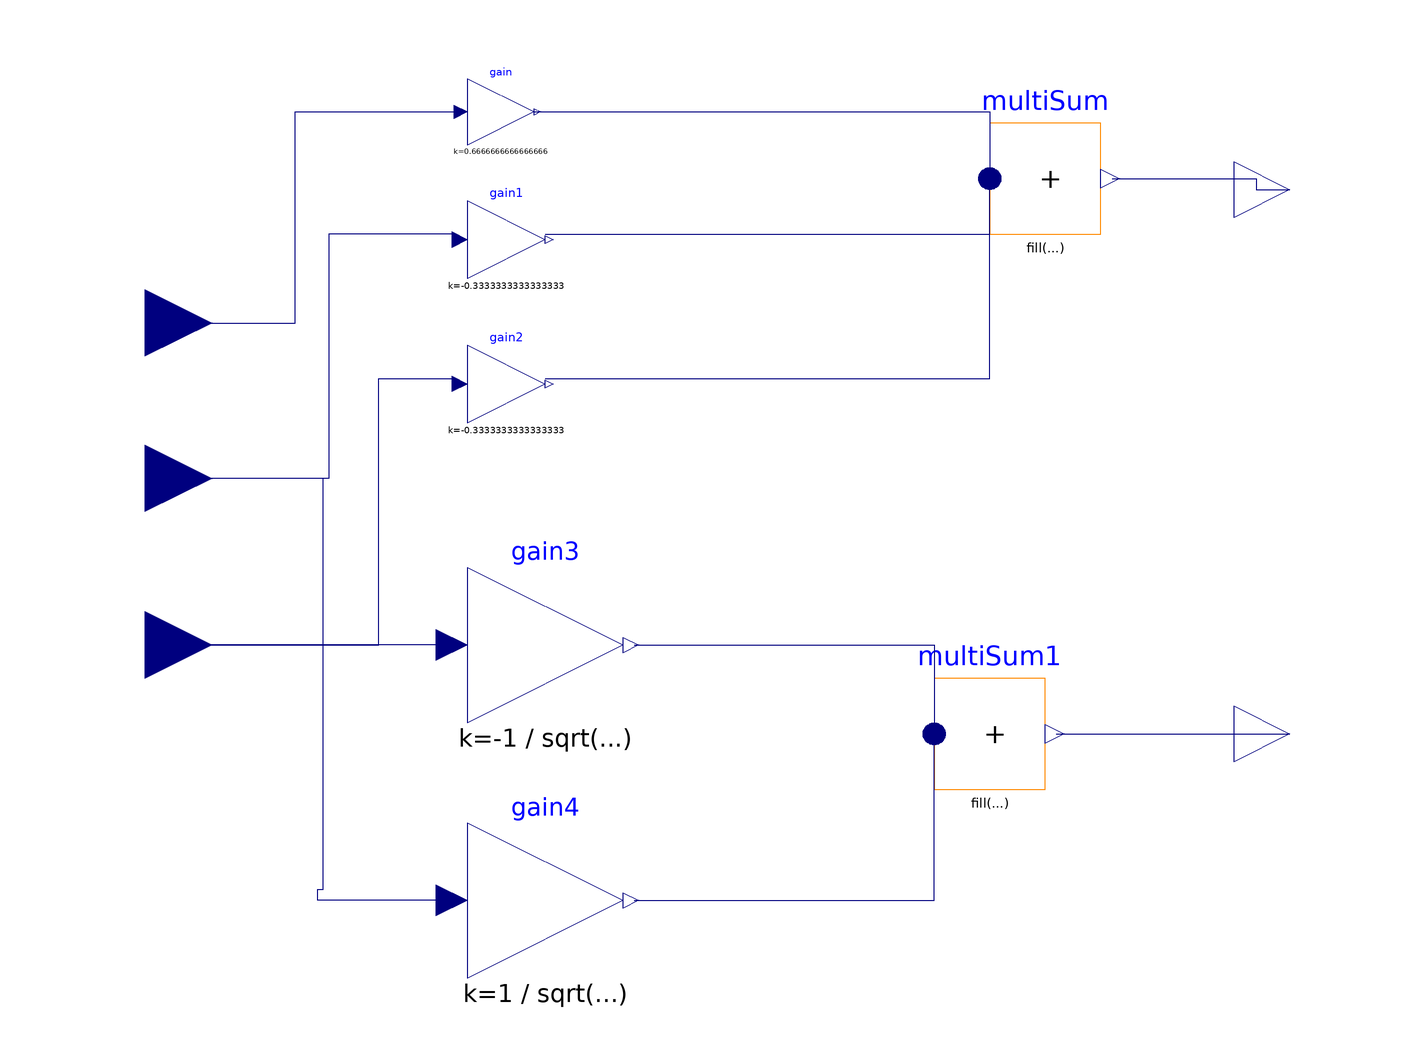

Above is the diagram view of the following Modelica model: its components placed by their Placement annotations and its connect equations drawn as lines.

model abc2AlphaBeta
      Modelica.Blocks.Interfaces.RealInput a annotation(
        Placement(visible = true, transformation(origin = {-104, 40}, extent = {{-12, -12}, {12, 12}}, rotation = 0), iconTransformation(origin = {-104, 40}, extent = {{-12, -12}, {12, 12}}, rotation = 0)));
      Modelica.Blocks.Interfaces.RealInput b annotation(
        Placement(visible = true, transformation(origin = {-104, 12}, extent = {{-12, -12}, {12, 12}}, rotation = 0), iconTransformation(origin = {-104, 12}, extent = {{-12, -12}, {12, 12}}, rotation = 0)));
      Modelica.Blocks.Interfaces.RealInput c annotation(
        Placement(visible = true, transformation(origin = {-104, -18}, extent = {{-12, -12}, {12, 12}}, rotation = 0), iconTransformation(origin = {-104, -18}, extent = {{-12, -12}, {12, 12}}, rotation = 0)));
      Modelica.Blocks.Math.Gain gain(k = 2 / 3) annotation(
        Placement(visible = true, transformation(origin = {-40, 78}, extent = {{-6, -6}, {6, 6}}, rotation = 0)));
      Modelica.Blocks.Math.Gain gain1(k = -1 / 3) annotation(
        Placement(visible = true, transformation(origin = {-39, 55}, extent = {{-7, -7}, {7, 7}}, rotation = 0)));
      Modelica.Blocks.Math.Gain gain2(k = -1 / 3) annotation(
        Placement(visible = true, transformation(origin = {-39, 29}, extent = {{-7, -7}, {7, 7}}, rotation = 0)));
      Modelica.Blocks.Math.MultiSum multiSum(nu = 3) annotation(
        Placement(visible = true, transformation(origin = {58, 66}, extent = {{-10, -10}, {10, 10}}, rotation = 0)));
      Modelica.Blocks.Math.Gain gain3(k = -1 / sqrt(3)) annotation(
        Placement(visible = true, transformation(origin = {-32, -18}, extent = {{-14, -14}, {14, 14}}, rotation = 0)));
      Modelica.Blocks.Math.Gain gain4(k = 1 / sqrt(3)) annotation(
        Placement(visible = true, transformation(origin = {-32, -64}, extent = {{-14, -14}, {14, 14}}, rotation = 0)));
      Modelica.Blocks.Math.MultiSum multiSum1(nu = 2) annotation(
        Placement(visible = true, transformation(origin = {48, -34}, extent = {{-10, -10}, {10, 10}}, rotation = 0)));
      Modelica.Blocks.Interfaces.RealOutput alpha annotation(
        Placement(visible = true, transformation(origin = {102, 64}, extent = {{-10, -10}, {10, 10}}, rotation = 0), iconTransformation(origin = {102, 64}, extent = {{-10, -10}, {10, 10}}, rotation = 0)));
      Modelica.Blocks.Interfaces.RealOutput beta annotation(
        Placement(visible = true, transformation(origin = {102, -34}, extent = {{-10, -10}, {10, 10}}, rotation = 0), iconTransformation(origin = {102, -34}, extent = {{-10, -10}, {10, 10}}, rotation = 0)));
    equation
      connect(a, gain.u) annotation(
        Line(points = {{-104, 40}, {-77, 40}, {-77, 78}, {-48, 78}}, color = {0, 0, 127}));
      connect(gain1.u, b) annotation(
        Line(points = {{-48, 56}, {-71, 56}, {-71, 12}, {-104, 12}}, color = {0, 0, 127}));
      connect(c, gain2.u) annotation(
        Line(points = {{-104, -18}, {-62, -18}, {-62, 30}, {-48, 30}}, color = {0, 0, 127}));
      connect(gain.y, multiSum.u[1]) annotation(
        Line(points = {{-34, 78}, {48, 78}, {48, 66}}, color = {0, 0, 127}));
      connect(gain1.y, multiSum.u[2]) annotation(
        Line(points = {{-32, 56}, {48, 56}, {48, 66}, {48, 66}}, color = {0, 0, 127}));
      connect(gain2.y, multiSum.u[3]) annotation(
        Line(points = {{-32, 30}, {48, 30}, {48, 66}, {48, 66}}, color = {0, 0, 127}));
      connect(gain4.u, b) annotation(
        Line(points = {{-48, -64}, {-73, -64}, {-73, -62}, {-72, -62}, {-72, 12}, {-104, 12}}, color = {0, 0, 127}));
      connect(gain3.u, c) annotation(
        Line(points = {{-48, -18}, {-96, -18}, {-96, -18}, {-104, -18}}, color = {0, 0, 127}));
      connect(gain3.y, multiSum1.u[1]) annotation(
        Line(points = {{-16, -18}, {38, -18}, {38, -34}, {38, -34}}, color = {0, 0, 127}));
      connect(gain4.y, multiSum1.u[2]) annotation(
        Line(points = {{-16, -64}, {38, -64}, {38, -34}, {38, -34}}, color = {0, 0, 127}));
      connect(multiSum.y, alpha) annotation(
        Line(points = {{70, 66}, {96, 66}, {96, 64}, {102, 64}}, color = {0, 0, 127}));
      connect(multiSum1.y, beta) annotation(
        Line(points = {{60, -34}, {102, -34}}, color = {0, 0, 127}));
    end abc2AlphaBeta;